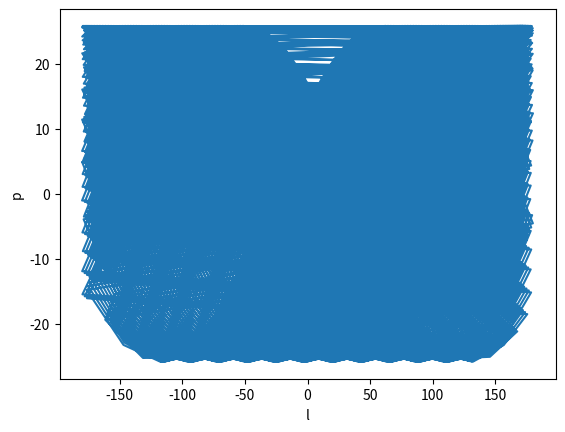

The matplotlib source for this figure:
# variable input
# a?semi-long axi(m)
# e:ecentricity (0<e<1)
# i:inclination angle of orbit(rad)
# omega:big omega in the graph(rad)
# w:angle between ascending point and perigee, small omega in the graph(rad)
# T:t for a whole period(s)
# dt:time interval
#***********************

import numpy as np
import matplotlib.pyplot as plt
import pylab as py

def OrbitLiveCalculator(a,e,i,omega,w,T,dt):

    u=3.986005e14 #gravitational const
    n=np.sqrt(u/a**3) #average angular velocity of satelite
    w_e=7.292115e-5 #average angular velocity of earth
    t0=0 #initial time
    G0=107 #t0,Greenwich longtitude
    #you can use linspace get different points density
    t=np.arange(0,T,dt)
    N=len(t)
    tp=0 #assume satelite begins at perigee, you can also assume it at other time
    #********************

    #Newton's law of computation

    M=[n*(t-tp) for t in t]
    E=[]
    er=1e-8
    ee=1
    E0=1

    for i1 in range(N):

        while ee>er:

            E1=E0-(E0-e*np.sin(E0)-M[i1])/(1-e*np.cos(E0))
            ee=abs(E0-E1)
            E0=E1

        E.append(E1)

        ee=1
        E0=1


    #**********************
    f=[2*np.arctan(((1+e)/(1-e))**0.5*np.tan(E/2)) for E in E]

    # f=n*(t-tp)

    S= [a*(1-e**2)/(1+e*np.cos(f)) for f in f]

    Ax=[np.cos(omega)*np.cos(w+f)-np.sin(omega)*np.sin(w+f)*np.cos(i) for f in f]
    Ay=[np.sin(omega)*np.cos(w+f)+np.cos(omega)*np.sin(w+f)*np.cos(i) for f in f]
    Az=[np.sin(w+f)*np.sin(i) for f in f ]



    x=[S[a]*Ax[a] for a in range(len(S))]
    y=[S[a]*Ay[a] for a in range(len(S))]
    z=[S[a]*Az[a] for a in range(len(S))]

    #theta:right ascension
    #psi:right declination
    #lambda:longtitude
    #phi:latitude

    psi=[]
    theta=[]

    for j in range(N):

        if(x[j] != 0) and (y[j] != 0):
            psi.append((np.arctan(z[j]/np.sqrt(x[j]**2+y[j]**2)))/np.pi*180)
        elif ( z[j] > 0 ) and (x[j] == 0) and ( y[j] == 0 ) :
            psi.append(90)
        elif (z[j] < 0) and (x[j]==0) and (y[j] ==0) :
            psi.append(-90)

        if x[j]>0 :

            theta.append((np.arctan(y[j]/x[j]))/np.pi*180)

        elif (x[j]<0) and (y[j] >=0) :
            theta.append(180+(np.arctan(y[j]/x[j]))/np.pi*180)

        elif (x[j]<0) and (y[j]<=0) :
            theta.append(-180+(np.arctan(y[j]/x[j]))/np.pi*180)

        elif (x[j]==0) and (y[j]>0)  :
            theta.append(90)

        elif (x[j]==0) and (y[j]<0)  :
            theta.append(-90)


    phi=psi


    G = [G0 + (w_e*(t[c]-t0))/np.pi*180 for c in range(len(t))]  #time t, position of greenwich longtitude

    l = [theta[d] - G[d] for d in range(len(theta))]

    for i2 in range(N):
        while(l[i2] < -180):
            l[i2]=360+l[i2]

    h  = [np.sqrt(x[a]**2+y[a]**2+z[a]**2)-6370000 for a in range(len(y))]

    # output*************************************************
    #SatelliteOrbit:four rows, first row as t?second row as longtitude?third
    #row as latitude,forth row as height(distance between earth center minus
    #earth radius)

    #*********************************************************
    SatelliteOrbit = [t, l, phi, h]

    plt.figure()
    plt.plot(l, phi)
    plt.xlabel('l')
    plt.ylabel('p')
    plt.show()


x = OrbitLiveCalculator(1000000,0.4,57,12,48,60000,10)
